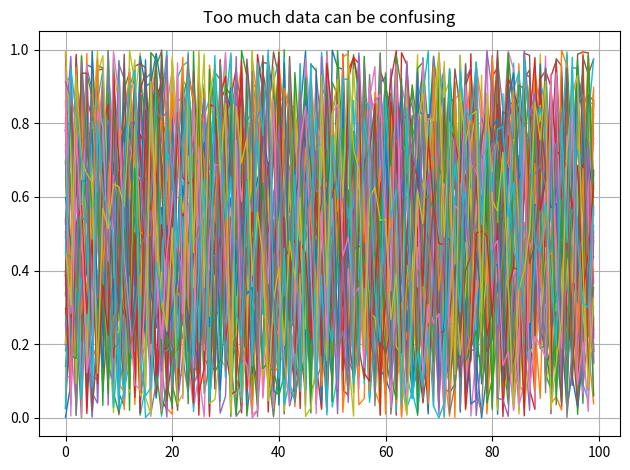

Write the Python code that produced this figure.
import matplotlib.pyplot as plt

import numpy as np

for i in range(50):
    plt.plot(np.random.rand(100), linewidth=1)

plt.title("Too much data can be confusing")
plt.grid(True)
plt.tight_layout()
plt.show()
